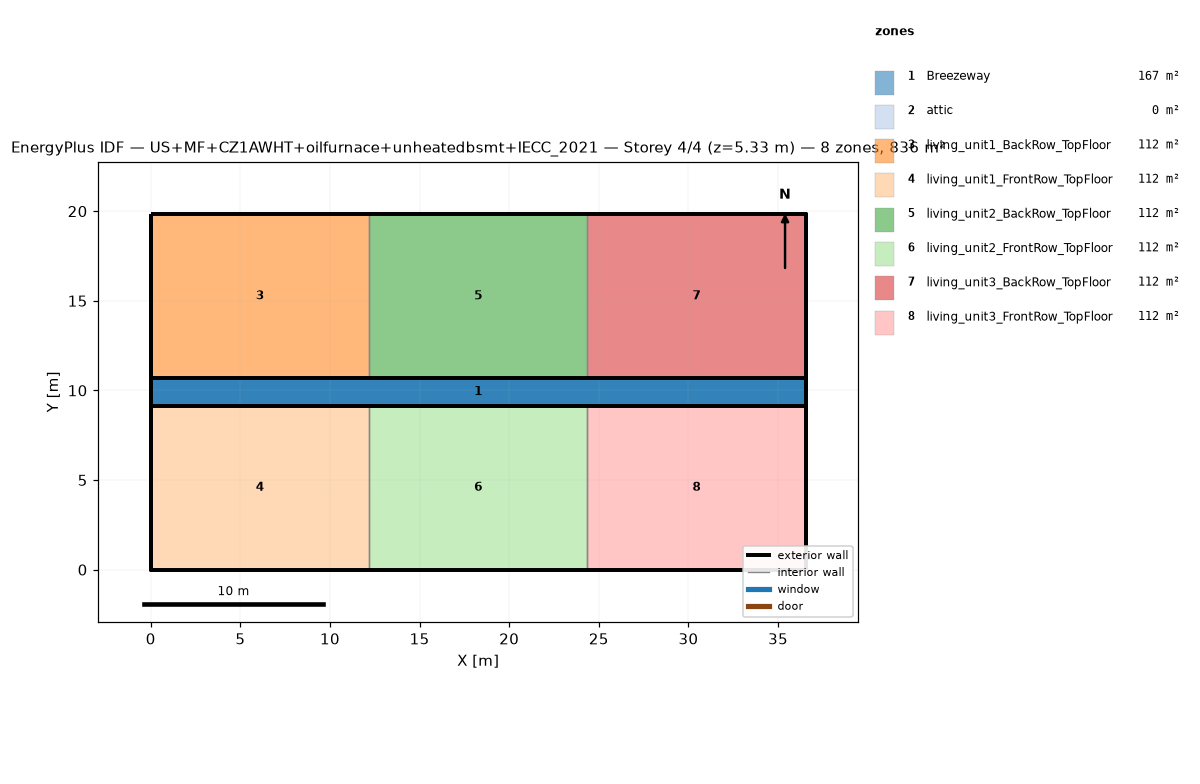
=== STOREY PLAN SPEC (per zone: floor XY polygon, exterior-wall plan segments, windows/doors) ===
zone 1: Breezeway  (167.0 m²)
  floor: (36.54, 9.16) (0.00, 9.16) (0.00, 10.68) (36.54, 10.68)
  floor: (36.54, 9.16) (0.00, 9.16) (0.00, 10.68) (36.54, 10.68)
  floor: (36.54, 9.16) (0.00, 9.16) (0.00, 10.68) (36.54, 10.68)
zone 2: attic  (0.0 m²)
  exterior wall: (36.54, 0.00) – (36.54, 19.84) – (36.54, 9.92)  [29.8 m]
  exterior wall: (0.00, 19.84) – (0.00, 0.00) – (0.00, 9.92)  [29.8 m]
zone 3: living_unit1_BackRow_TopFloor  (111.5 m²)
  floor: (12.18, 10.68) (0.00, 10.68) (0.00, 19.84) (12.18, 19.84)
  exterior wall: (12.18, 19.84) – (0.00, 19.84)  [12.2 m]
  exterior wall: (0.00, 19.84) – (0.00, 10.68)  [9.2 m]
  exterior wall: (0.00, 10.68) – (12.18, 10.68)  [12.2 m]
  interior walls: 1
zone 4: living_unit1_FrontRow_TopFloor  (111.5 m²)
  floor: (12.18, 0.00) (0.00, 0.00) (0.00, 9.16) (12.18, 9.16)
  exterior wall: (0.00, 0.00) – (12.18, 0.00)  [12.2 m]
  exterior wall: (0.00, 9.16) – (0.00, 0.00)  [9.2 m]
  exterior wall: (12.18, 9.16) – (0.00, 9.16)  [12.2 m]
  interior walls: 1
zone 5: living_unit2_BackRow_TopFloor  (111.5 m²)
  floor: (24.36, 10.68) (12.18, 10.68) (12.18, 19.84) (24.36, 19.84)
  exterior wall: (12.18, 10.68) – (24.36, 10.68)  [12.2 m]
  exterior wall: (24.36, 19.84) – (12.18, 19.84)  [12.2 m]
  interior walls: 2
zone 6: living_unit2_FrontRow_TopFloor  (111.5 m²)
  floor: (24.36, 0.00) (12.18, 0.00) (12.18, 9.16) (24.36, 9.16)
  exterior wall: (12.18, 0.00) – (24.36, 0.00)  [12.2 m]
  exterior wall: (24.36, 9.16) – (12.18, 9.16)  [12.2 m]
  interior walls: 2
zone 7: living_unit3_BackRow_TopFloor  (111.5 m²)
  floor: (36.54, 10.68) (24.36, 10.68) (24.36, 19.84) (36.54, 19.84)
  exterior wall: (36.54, 10.68) – (36.54, 19.84)  [9.2 m]
  exterior wall: (36.54, 19.84) – (24.36, 19.84)  [12.2 m]
  exterior wall: (24.36, 10.68) – (36.54, 10.68)  [12.2 m]
  interior walls: 1
zone 8: living_unit3_FrontRow_TopFloor  (111.5 m²)
  floor: (36.54, 0.00) (24.36, 0.00) (24.36, 9.16) (36.54, 9.16)
  exterior wall: (24.36, 0.00) – (36.54, 0.00)  [12.2 m]
  exterior wall: (36.54, 0.00) – (36.54, 9.16)  [9.2 m]
  exterior wall: (36.54, 9.16) – (24.36, 9.16)  [12.2 m]
  interior walls: 1

=== DERIVED (storey summary) ===
Building: US+MF+CZ1AWHT+oilfurnace+unheatedbsmt+IECC_2021
Storey: 4 of 4  (floor level z = 5.33 m)
Storey gross floor area: 836.2 m²
Zones on this storey: 8
  - Breezeway: floor 167.0 m²
  - attic: floor 0.0 m²; exterior wall 59.5 m (81.9 m²); WWR 0.0%
  - living_unit1_BackRow_TopFloor: floor 111.5 m²; exterior wall 33.5 m (86.9 m²); WWR 0.0%
  - living_unit1_FrontRow_TopFloor: floor 111.5 m²; exterior wall 33.5 m (86.9 m²); WWR 0.0%
  - living_unit2_BackRow_TopFloor: floor 111.5 m²; exterior wall 24.4 m (63.1 m²); WWR 0.0%
  - living_unit2_FrontRow_TopFloor: floor 111.5 m²; exterior wall 24.4 m (63.1 m²); WWR 0.0%
  - living_unit3_BackRow_TopFloor: floor 111.5 m²; exterior wall 33.5 m (86.9 m²); WWR 0.0%
  - living_unit3_FrontRow_TopFloor: floor 111.5 m²; exterior wall 33.5 m (86.9 m²); WWR 0.0%
Zone adjacency (shared interzone walls):
  - living_unit1_BackRow_TopFloor ↔ living_unit2_BackRow_TopFloor
  - living_unit1_FrontRow_TopFloor ↔ living_unit2_FrontRow_TopFloor
  - living_unit2_BackRow_TopFloor ↔ living_unit3_BackRow_TopFloor
  - living_unit2_FrontRow_TopFloor ↔ living_unit3_FrontRow_TopFloor